Run: headless pygame with SDL's dummy video driver; simulated clock (each Clock.tick advances the game by its frame time, no real sleeping); random seed 0; keys injected as events and as key.get_pressed() state; no mouse input.
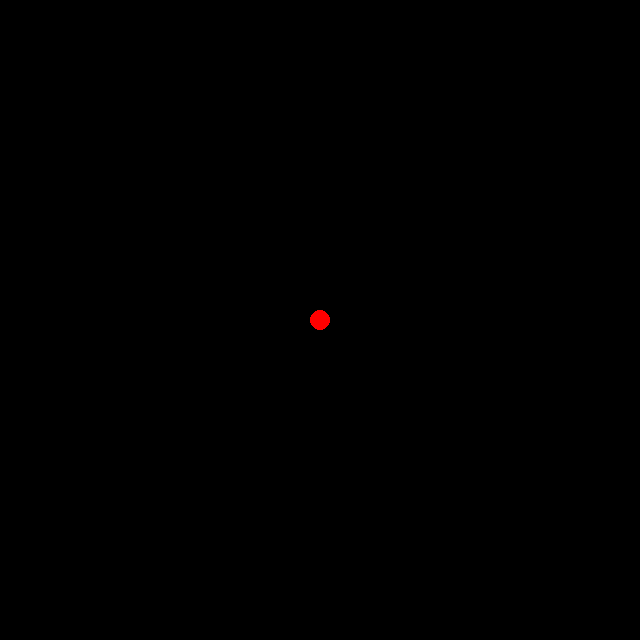
Frame 1 of 4 · flips 1–60 · no input
Frame 2 of 4 · flips 61–180 · tapped SPACE, RETURN · held RIGHT (→), D · screen unchanged from frame 1, image omitted
Frame 3 of 4 · flips 181–300 · held DOWN (↓), S · screen unchanged from frame 2, image omitted
Frame 4 of 4 · flips 301–420 · held LEFT (←), A, UP (↑), W · screen unchanged from frame 3, image omitted

The pygame program that drew these frames:

import pygame
import random


WINDOW_HEIGHT = 640
WINDOW_WIDTH = 640

screen = pygame.display.set_mode((WINDOW_WIDTH, WINDOW_HEIGHT))


running = True

while running:
    for event in pygame.event.get():
        if event.type == pygame.QUIT:
            running = False
    
    pygame.draw.circle(screen,(255,0,0),(320,320),10)
    pygame.display.update()
















class Food:
    def __init__(self):
        self.surface = screen

    def spawn_food(self):
        x = random.randint(10, WINDOW_WIDTH - 10)
        y = random.randint(10, WINDOW_HEIGHT - 10)
        
        position = (x,y) 
        
        pygame.draw.circle(self.surface, "WHITE", position, 10, 10)
   
    
